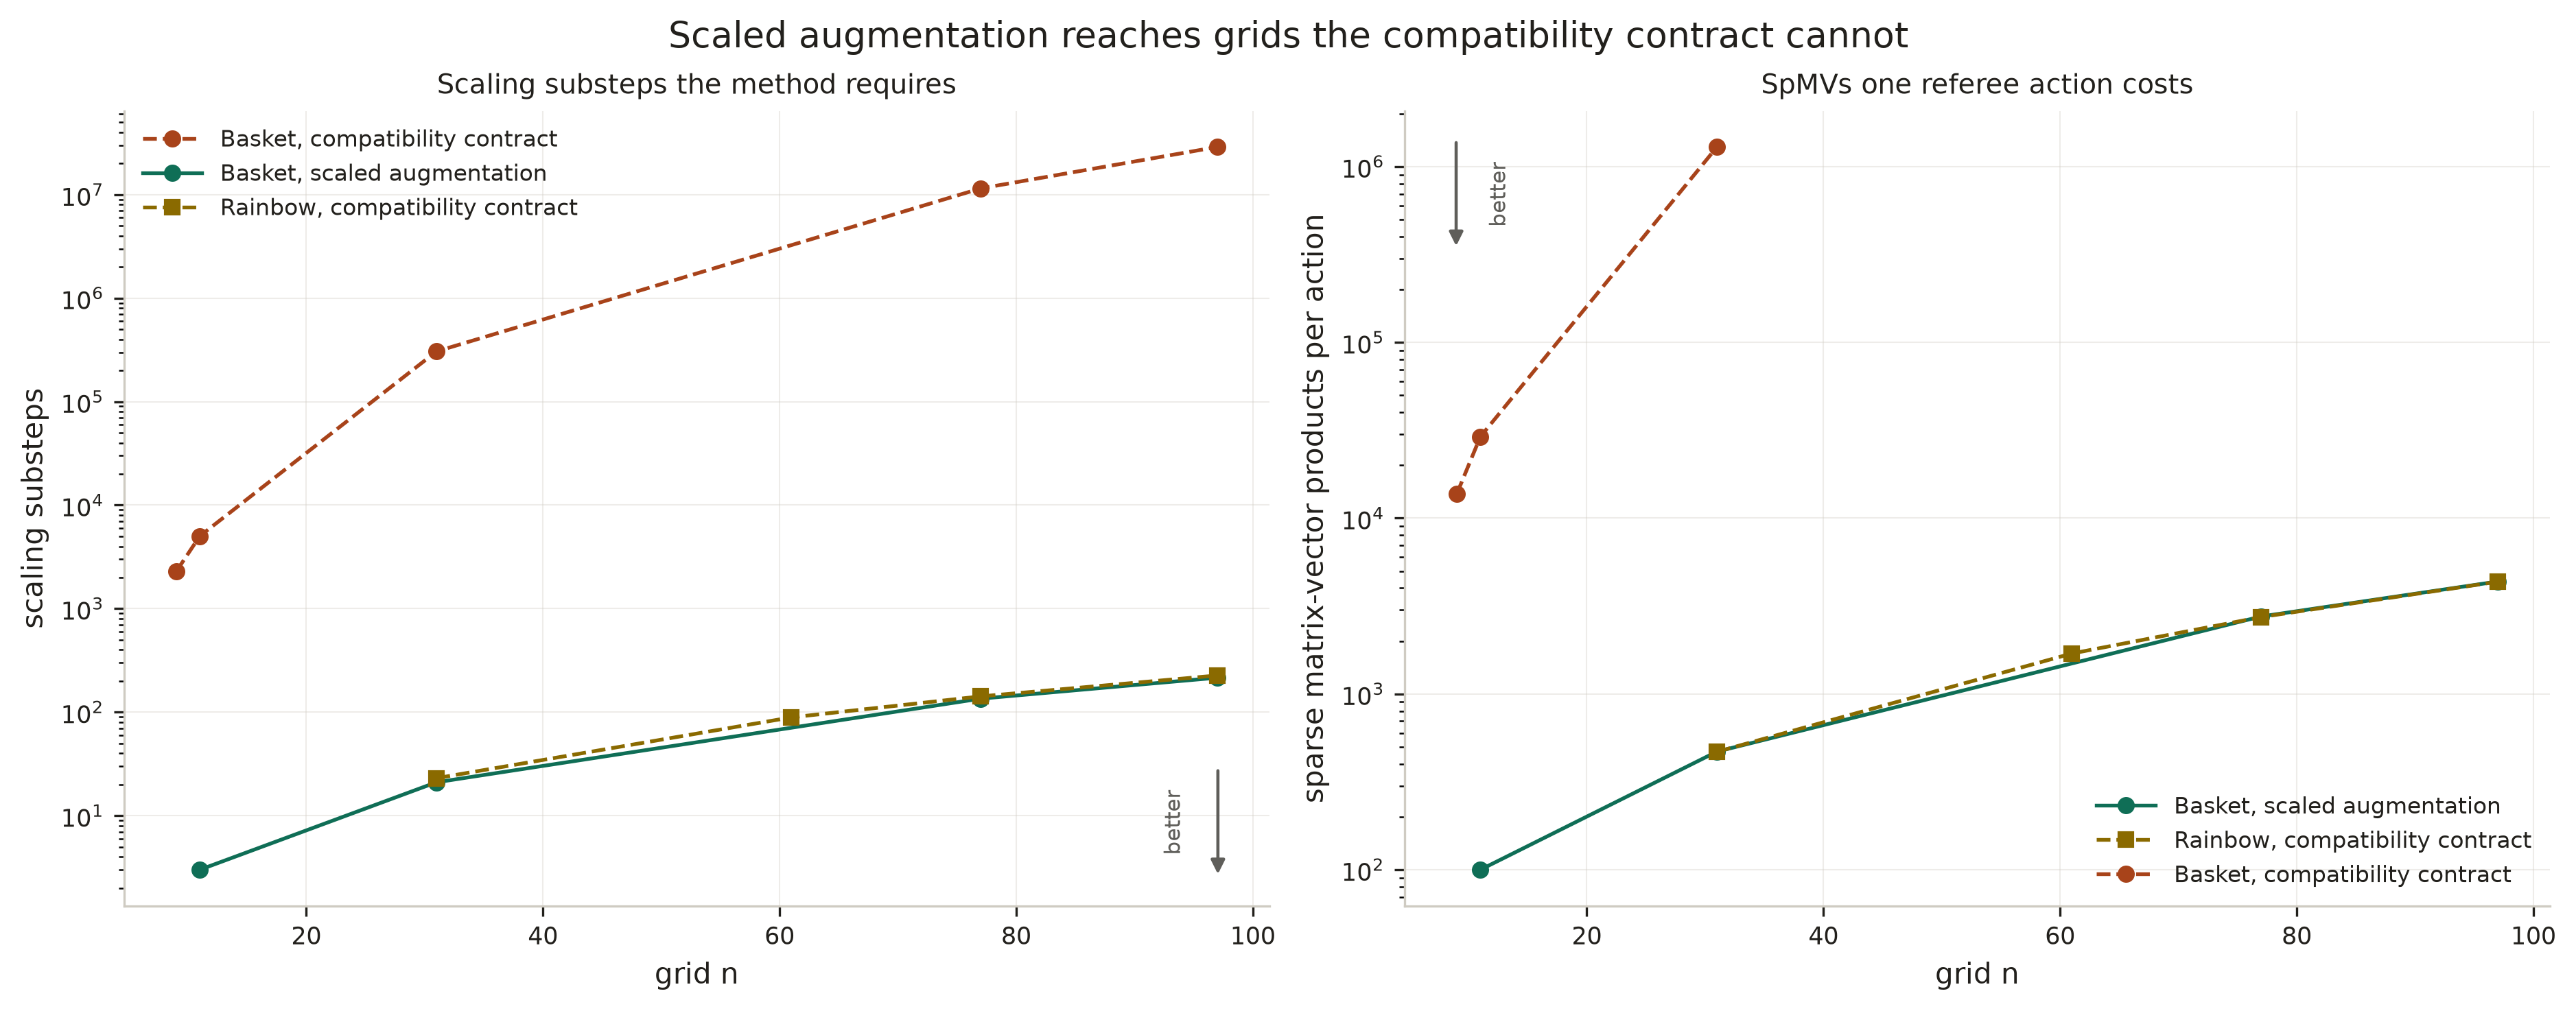

Reproduce this figure in Python.
"""Referee cost: scaling substeps and SpMV count against grid.

The augmented Basket forcing columns dominate the operator 1-norm and the
substep count follows it, so the two methods differ by orders of magnitude and
both vertical axes are logarithmic. The Rainbow compatibility series is the
control: it sits on the scaled series at every grid, so the contract is
expensive on the augmented operator specifically rather than in general.

Source: docs/ca_referee_baseline.md, the frozen manifest, parsed rather than
transcribed so the figure cannot drift from it.

  uv run scripts/plots/ca_referee_cost.py
"""
# /// script
# dependencies = ["matplotlib", "numpy"]
# ///
from __future__ import annotations

import re

import matplotlib.pyplot as plt

from figstyle import mark_better
import ca_figstyle as ca
import ca_figlib as lib

FIGURE = lib.Figure("referee_cost")

# Three tables in the manifest carry the cost: the historical fixed-contract
# runs, the Stage 1 scaled checkpoint, and the promoted weak-scaling reference
# set. Each has its own column layout, hence three patterns.
HISTORICAL_ROW = re.compile(
    r"^\|\s*(Basket|Rainbow)\s*\|\s*(\d+)\s*\|\s*[\d,]+\s*\|\s*[\d,]+\s*\|"
    r"\s*`[^`]+`\s*\|\s*([\d,]+)\s*\|\s*([\d,]+)\s*\|")
STAGE1_ROW = re.compile(
    r"^\|\s*(\d+)\s*\|\s*`2\^-\d+`\s*\|\s*([\d,]+)\s*\|\s*([\d,]+)\s*\|"
    r"\s*([\d,]+)\s*\|")
REFERENCE_ROW = re.compile(
    r"^\|\s*(Basket|Rainbow)\s*\|\s*(\d+)\s*\|\s*[\d,]+\s*\|\s*[\d,]+\s*\|"
    r"\s*`?[^|`]+`?\s*\|\s*([\d,]+)\s*/\s*([\d,]+)\s*\|\s*([\d,]+)\s*\|")


def _count(text: str) -> int:
    return int(text.replace(",", "").strip())


def draw() -> str | None:
    if not lib.REFEREE_DOC.exists():
        return FIGURE.blocked("docs/ca_referee_baseline.md is absent")

    rows: list[dict] = []
    for line in lib.REFEREE_DOC.read_text().splitlines():
        line = line.strip()

        found = REFERENCE_ROW.match(line)
        if found is not None:
            option = found.group(1).lower()
            method = ("scaled-augmentation" if option == "basket"
                      else "fixed-compatibility")
            rows.append({
                "option": option, "n": int(found.group(2)), "method": method,
                "contract_scalings": _count(found.group(3)),
                "selected_scalings": _count(found.group(4)),
                "spmv_count": _count(found.group(5)),
                "table": "promoted weak-scaling reference",
            })
            continue

        found = HISTORICAL_ROW.match(line)
        if found is not None:
            option = found.group(1).lower()
            rows.append({
                "option": option, "n": int(found.group(2)),
                "method": "fixed-compatibility",
                "contract_scalings": _count(found.group(3)),
                "selected_scalings": _count(found.group(3)),
                "spmv_count": _count(found.group(4)),
                "table": "preserved historical evidence",
            })
            continue

        found = STAGE1_ROW.match(line)
        if found is not None:
            rows.append({
                "option": "basket", "n": int(found.group(1)),
                "method": "scaled-augmentation",
                "contract_scalings": _count(found.group(2)),
                "selected_scalings": _count(found.group(3)),
                "spmv_count": _count(found.group(4)),
                "table": "stage 1 checkpoint",
            })

    if not rows:
        return FIGURE.blocked(
            "no cost table in docs/ca_referee_baseline.md parsed")

    fig, axes = plt.subplots(1, 2, figsize=(12.4, 4.8), constrained_layout=True)

    def series(option: str, method: str, key: str) -> list[tuple[int, int]]:
        # The Basket compatibility contract is what the fixed method requires at
        # each grid, which the scaled rows also record, so it is keyed on the
        # column rather than on which method happened to run there.
        collected: dict[int, int] = {}
        for record in rows:
            if record["option"] != option:
                continue
            if key != "contract_scalings" and record["method"] != method:
                continue
            if record[key] > 0:
                collected[record["n"]] = record[key]
        return sorted(collected.items())

    series_color = {
        ("basket", "fixed-compatibility"): ca.CATEGORICAL[2],
        ("basket", "scaled-augmentation"): ca.CATEGORICAL[1],
        ("rainbow", "fixed-compatibility"): ca.CATEGORICAL[5],
    }
    lines = [
        ("basket", "fixed-compatibility", "contract_scalings", None,
         "Basket, compatibility contract"),
        ("basket", "scaled-augmentation", "selected_scalings", "spmv_count",
         "Basket, scaled augmentation"),
        ("rainbow", "fixed-compatibility", "selected_scalings", "spmv_count",
         "Rainbow, compatibility contract"),
    ]
    for option, method, key, spmv_key, label in lines:
        scalings = series(option, method, key)
        if not scalings:
            continue
        axes[0].semilogy(
            [n for n, _ in scalings], [value for _, value in scalings],
            marker="o" if option == "basket" else "s", ms=5, lw=1.3,
            ls="-" if method == "scaled-augmentation" else "--",
            color=series_color[(option, method)], label=label)
        if spmv_key is None:
            continue
        counts = series(option, method, spmv_key)
        axes[1].semilogy(
            [n for n, _ in counts], [value for _, value in counts],
            marker="o" if option == "basket" else "s", ms=5, lw=1.3,
            ls="-" if method == "scaled-augmentation" else "--",
            color=series_color[(option, method)], label=label)
    # The fixed contract's own SpMV counts, which stop where it stopped running:
    # the Basket compatibility series has no count beyond n=31 because it was
    # never run there.
    fixed_basket = sorted(
        ((r["n"], r["spmv_count"]) for r in rows
         if r["option"] == "basket" and r["method"] == "fixed-compatibility"))
    if fixed_basket:
        axes[1].semilogy(
            [n for n, _ in fixed_basket], [v for _, v in fixed_basket],
            marker="o", ms=5, lw=1.3, ls="--",
            color=series_color[("basket", "fixed-compatibility")],
            label="Basket, compatibility contract")

    axes[0].set_xlabel("grid n")
    axes[0].set_ylabel("scaling substeps")
    lib.panel_title(axes[0], "Scaling substeps the method requires")
    axes[1].set_xlabel("grid n")
    axes[1].set_ylabel("sparse matrix-vector products per action")
    lib.panel_title(axes[1], "SpMVs one referee action costs")
    for axis, corner in ((axes[0], "upper left"), (axes[1], "lower right")):
        lib.style_axes(axis)
        lib.legend(axis, loc=corner)
    mark_better(axes[0], "down", loc="lower right")
    mark_better(axes[1], "down", loc="upper left")

    # The gap is the claim, so it is measured off the parsed tables rather than
    # described, and at one shared grid, because a ratio taken across two
    # different grids would compare the methods and the problem size at once.
    def counts(option: str, method: str) -> dict[int, int]:
        return {
            r["n"]: r["spmv_count"] for r in rows
            if r["option"] == option and r["method"] == method
            and r["spmv_count"] > 0
        }

    fixed = counts("basket", "fixed-compatibility")
    scaled = counts("basket", "scaled-augmentation")
    shared = sorted(set(fixed) & set(scaled))
    lib.title(
        fig,
        "Scaled augmentation reaches grids the compatibility contract cannot")
    if shared:
        n = shared[-1]
        print(f"  at n={n} on Basket the fixed contract needs {fixed[n]:,} "
              f"SpMVs per action against {scaled[n]:,} scaled, "
              f"{fixed[n] / scaled[n]:,.0f}x as many")

    FIGURE.write(fig, rows)
    return None


if __name__ == "__main__":
    raise SystemExit(lib.run(FIGURE, draw))
